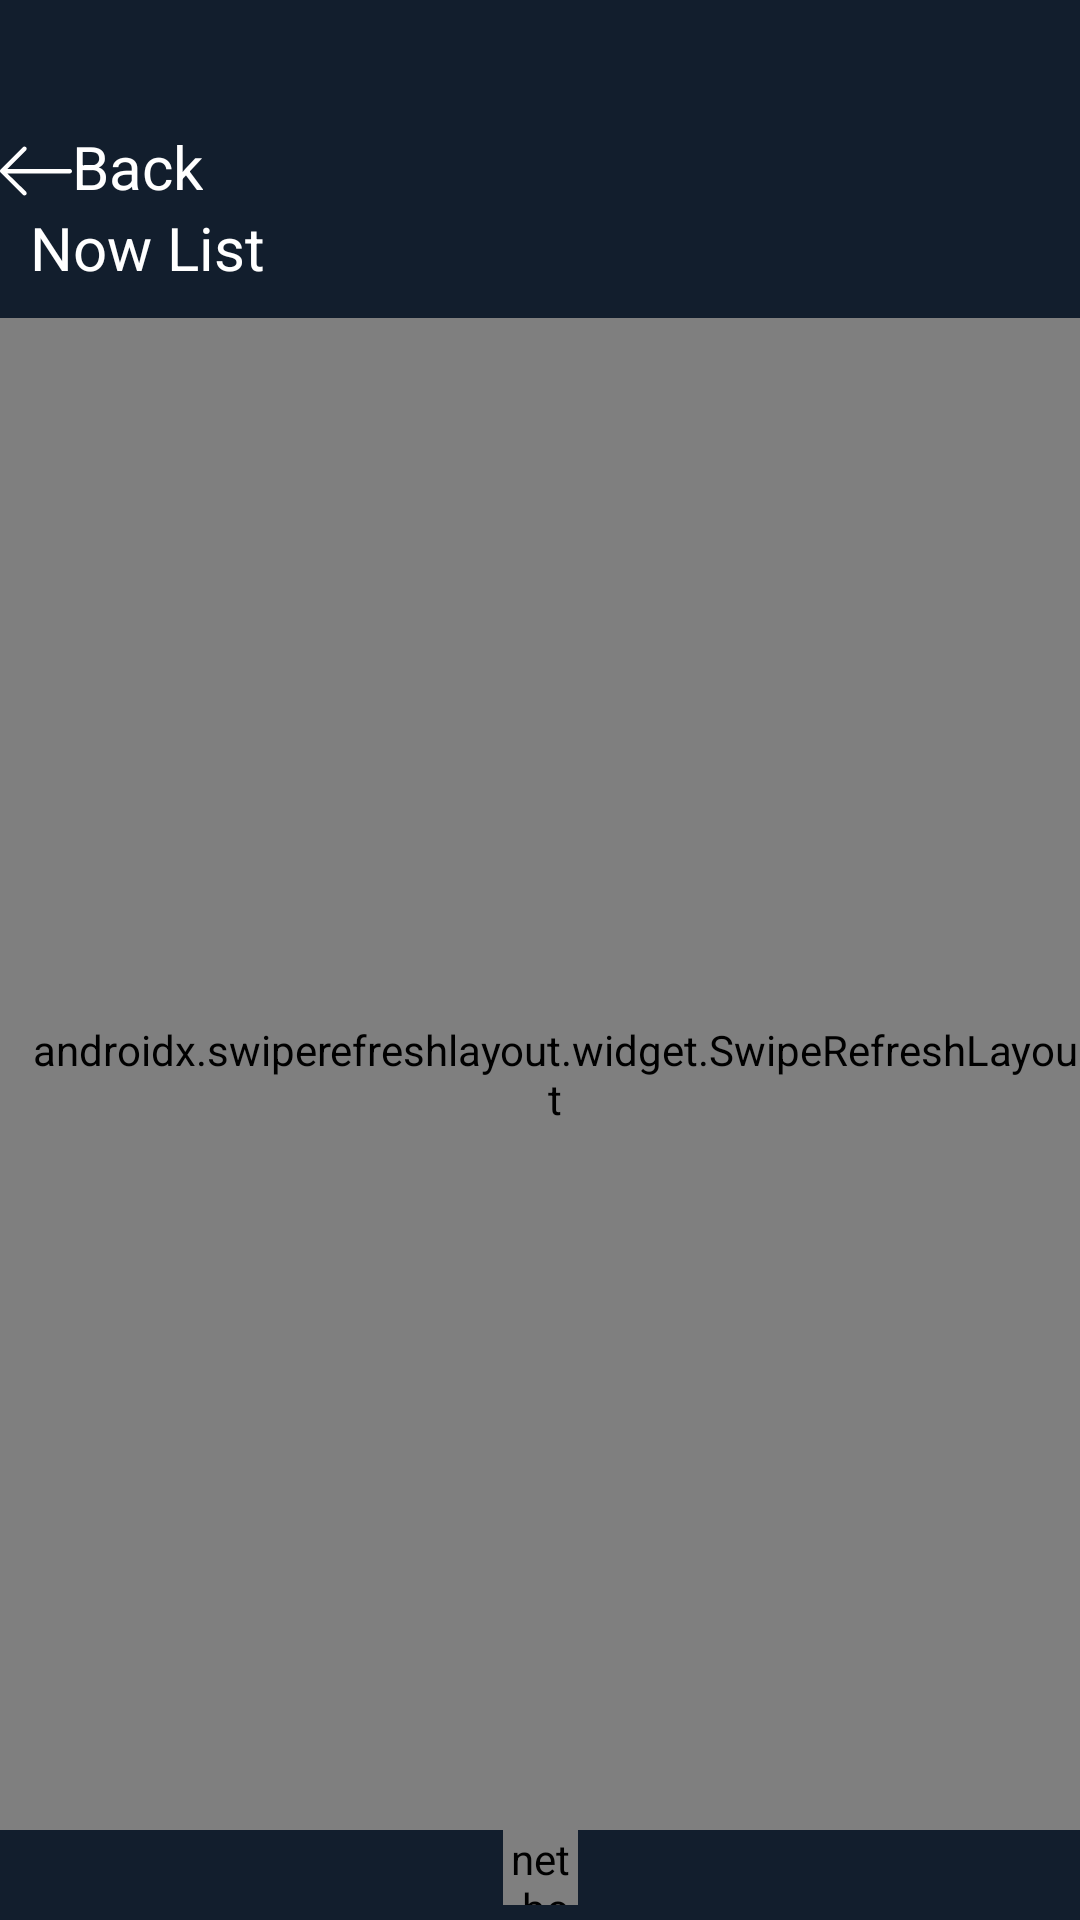

This screen was rendered from an Android layout file. Write that file and the resources it references.
<!-- AndroidManifest.xml: application theme AppTheme -->
<!-- res/layout/fragment_loadmore_refresh.xml -->
<?xml version="1.0" encoding="utf-8"?>
<layout xmlns:tools="http://schemas.android.com/tools">

    <data>

        <import type="android.view.View" />

        <variable
            name="viewModel"
            type="com.ducnv.moviehunt.ui.base.BaseLoadMoreRefreshViewModel&lt;Object>" />

    </data>

    <androidx.constraintlayout.widget.ConstraintLayout xmlns:android="http://schemas.android.com/apk/res/android"
        xmlns:app="http://schemas.android.com/apk/res-auto"
        android:id="@+id/container"
        android:layout_width="match_parent"
        android:layout_height="match_parent"
        android:background="#121e2d">

        <androidx.appcompat.widget.AppCompatImageView
            android:id="@+id/ic_back"
            android:layout_width="wrap_content"
            android:layout_height="wrap_content"
            android:paddingTop="45dp"
            android:paddingStart="@dimen/padding_16dp"
            android:paddingEnd="@dimen/padding_16dp"
            android:paddingBottom="@dimen/padding_16dp"
            android:src="@drawable/ic_back"
            tools:ignore="MissingConstraints" />

        <androidx.appcompat.widget.AppCompatTextView
            android:layout_width="wrap_content"
            android:layout_height="0dp"
            android:gravity="bottom"
            android:text="Back"
            android:paddingBottom="@dimen/padding_16dp"
            android:textColor="@color/clr_white"
            android:textSize="20sp"
            app:layout_constraintBottom_toBottomOf="@id/ic_back"
            app:layout_constraintStart_toEndOf="@id/ic_back"
            app:layout_constraintTop_toTopOf="@id/ic_back"
            tools:ignore="MissingConstraints" />

        <androidx.appcompat.widget.AppCompatTextView
            android:id="@+id/tv_title"
            android:layout_width="wrap_content"
            android:layout_height="wrap_content"
            android:layout_marginStart="@dimen/dimen_10dp"
            android:text="Now List"
            android:textColor="@color/clr_white"
            android:textSize="20sp"
            app:layout_constraintStart_toStartOf="parent"
            app:layout_constraintTop_toBottomOf="@id/ic_back"
            tools:ignore="MissingConstraints" />

        <net.bohush.geometricprogressview.GeometricProgressView
            android:id="@+id/progress_load_more"
            android:layout_width="25dp"
            android:layout_height="25dp"
            android:layout_marginBottom="@dimen/dimen_5dp"
            android:visibility="@{viewModel.isLoadMore ? View.VISIBLE : View.GONE}"
            app:gp_color="@android:color/white"
            app:gp_duration="1000"
            app:gp_figure_padding="0dp"
            app:gp_number_of_angles="8"
            app:gp_type="triangle"
            app:layout_constraintBottom_toBottomOf="parent"
            app:layout_constraintEnd_toEndOf="parent"
            app:layout_constraintStart_toStartOf="parent" />


        <androidx.swiperefreshlayout.widget.SwipeRefreshLayout
            android:id="@+id/refresh_layout"
            android:layout_width="0dp"
            android:layout_height="0dp"
            android:layout_marginTop="@dimen/dimen_10dp"
            android:paddingStart="@dimen/dimen_10dp"
            app:isRefreshing="@{viewModel.isRefreshing}"
            app:layout_constraintBottom_toTopOf="@id/progress_load_more"
            app:layout_constraintEnd_toEndOf="parent"
            app:layout_constraintStart_toStartOf="parent"
            app:layout_constraintTop_toBottomOf="@id/tv_title">

            <androidx.recyclerview.widget.RecyclerView
                android:id="@+id/recycler_view"
                android:layout_width="match_parent"
                android:layout_height="match_parent"
                android:layout_marginStart="8dp"
                app:onScrollListener="@{viewModel.onScrollListener}" />

        </androidx.swiperefreshlayout.widget.SwipeRefreshLayout>

    </androidx.constraintlayout.widget.ConstraintLayout>
</layout>
<!-- resources referenced by this layout -->
<resources>
  <color name="clr_white">#fff</color>
  <dimen name="dimen_10dp">10dp</dimen>
  <dimen name="dimen_5dp">5dp</dimen>
  <!-- drawable ic_back (drawable) -->
  <vector xmlns:android="http://schemas.android.com/apk/res/android"
      android:width="24dp"
      android:height="24dp"
      android:viewportWidth="386.242"
      android:viewportHeight="386.242">
    <path
        android:fillColor="#fff"
        android:pathData="M374.212,182.3H39.432l100.152,-99.767c4.704,-4.704 4.704,-12.319 0,-17.011c-4.704,-4.704 -12.319,-4.704 -17.011,0L3.474,184.61c-4.632,4.632 -4.632,12.379 0,17.011l119.1,119.1c4.704,4.704 12.319,4.704 17.011,0c4.704,-4.704 4.704,-12.319 0,-17.011L39.432,206.36h334.779c6.641,0 12.03,-5.39 12.03,-12.03S380.852,182.3 374.212,182.3z"/>
  </vector>
  <style name="AppTheme" parent="Theme.MaterialComponents.Light.NoActionBar">
          
          <item name="colorPrimary">@color/colorPrimary</item>
          <item name="colorPrimaryDark">@color/colorPrimaryDark</item>
          <item name="colorAccent">@color/colorAccent</item>
  
          
  
          <item name="android:windowActionBar">true</item>
          <item name="android:windowFullscreen">true</item>
  
  
      </style>
  <color name="colorPrimary">#121e2d</color>
  <color name="colorPrimaryDark">#121e2d</color>
  <color name="colorAccent">#03DAC5</color>
</resources>
